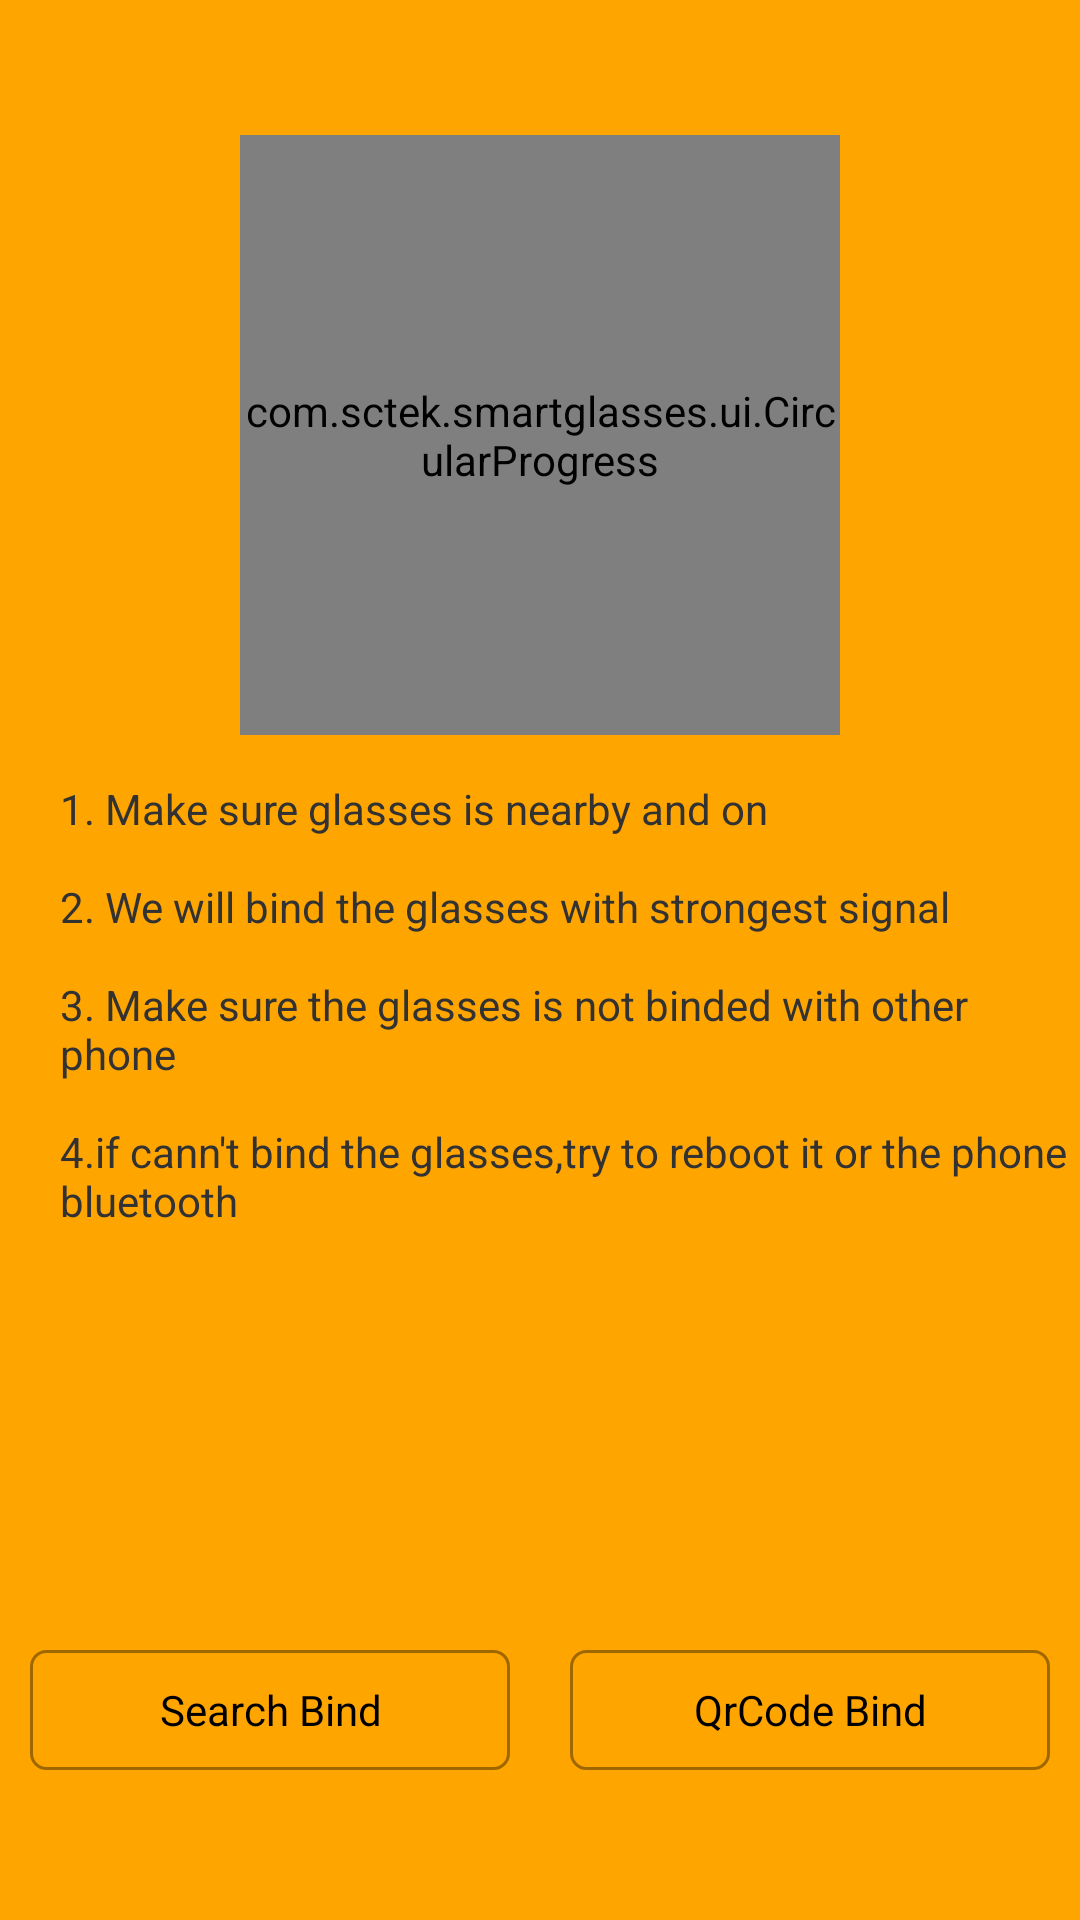

Layout XML and referenced resources for this Android screen:
<!-- AndroidManifest.xml: application theme AppTheme -->
<!-- res/layout/activity_bind_hanlang.xml -->
<RelativeLayout xmlns:android="http://schemas.android.com/apk/res/android"
    xmlns:tools="http://schemas.android.com/tools"
    xmlns:widget="http://schemas.android.com/apk/res/cn.ingenic.glasssync"
    android:layout_width="match_parent"
    android:layout_height="match_parent"
    android:background="@color/orange"
    tools:context="com.sctek.smartglasses.ui.BindHanlangActivity" >
           	
    <FrameLayout 
        android:id="@+id/progress_fl"
        android:layout_alignParentTop="true"
        android:layout_width="210dp"
        android:layout_height="210dp"
        android:layout_centerHorizontal="true"
        android:layout_marginTop="40dp"
        android:background="@color/transparent">
        
        <TextView 
            android:id="@+id/bind_hanlang_hint_tv"
            android:layout_width="wrap_content"
            android:layout_height="wrap_content"
            android:layout_gravity="center"
            android:background="@color/transparent"
            android:text="@string/welcome_use_hanlang"/>
        
	    <com.sctek.smartglasses.ui.CircularProgress 
	        
	        android:id="@+id/bind_hanlang_pb"
	        android:layout_width="200dp"
	        android:layout_height="200dp"
	        android:layout_gravity="center"
	        widget:circular_progress_indeterminate="false"
	        widget:circular_progress_color="@color/green_color"/>
	    
    </FrameLayout>
    
    <TextView 
        android:id="@+id/hanlang_comment_tv"
        android:layout_width="wrap_content"
        android:layout_height="wrap_content"
        android:layout_below="@id/progress_fl"
        android:layout_marginTop="10dp"
        android:layout_marginLeft="20dp"
        android:text="@string/hanlang_comment"/>

    <LinearLayout 
        android:layout_width="match_parent"
        android:layout_height="wrap_content"
        android:layout_alignParentBottom="true"
        android:layout_marginBottom="50dp"
        android:orientation="horizontal">
        
        <Button 
	        android:id="@+id/bind_hanlang_bt"
	        android:layout_width="0dp"
	        android:layout_height="40dp"
	        android:background="@drawable/bordershape"
	        android:text="@string/search_bind"
	        android:layout_weight="1"
	        android:layout_marginLeft="10dp"
	        android:onClick="onBindHanLangButtonClicked"/>
        
        <Button 
	        android:id="@+id/scan_qrcode_bt"
	        android:layout_width="0dp"
	        android:layout_height="40dp"
	        android:background="@drawable/bordershape"
	        android:text="@string/qr_bind"
	        android:layout_weight="1"
	        android:layout_marginLeft="20dp"
	        android:layout_marginRight="10dp"
	        android:onClick="onBindScanQrCodeClicked"/>
        
    </LinearLayout>

</RelativeLayout>
<!-- resources referenced by this layout -->
<resources>
  <color name="green_color">#90EE90</color>
  <color name="orange">#FFA500</color>
  <color name="transparent">#00000000</color>
  <!-- drawable bordershape (drawable) -->
  <?xml version="1.0" encoding="utf-8"?>
  <selector xmlns:android="http://schemas.android.com/apk/res/android" >
      
      <item android:state_pressed="true">
          <shape xmlns:android="http://schemas.android.com/apk/res/android">
  	          	<solid android:color="@color/green_color" />  
  	    		<stroke android:width="1dp" android:color="#e0000000" />  
  	    		<corners android:radius="5dp" />  
  	    		<padding android:left="0dp" android:top="0dp"   
        						android:right="0dp" android:bottom="0dp" /> 
          </shape>
      </item>
      <item >
          <shape xmlns:android="http://schemas.android.com/apk/res/android">
  	          	<solid android:color="#00000000" />  
  	    		<stroke android:width="1dp" android:color="#60000000" />  
  	    		<corners android:radius="5dp" />  
  	    		<padding android:left="0dp" android:top="0dp"   
        						android:right="0dp" android:bottom="0dp" /> 
          </shape>
      </item>
      
  
  </selector>
  <string name="hanlang_comment">1. Make sure glasses is nearby and on\n\n2. We will bind the glasses with strongest signal\n\n3. Make sure the glasses is not binded with other phone\n\n4.if cann\'t bind the glasses,try to reboot it or the phone bluetooth</string>
  <string name="qr_bind">QrCode Bind</string>
  <string name="search_bind">Search Bind</string>
  <string name="welcome_use_hanlang">Welcome to use</string>
  <style name="AppTheme" parent="AppBaseTheme">
          
      </style>
  <style name="AppBaseTheme" parent="android:Theme.Light.NoTitleBar">
          
      </style>
</resources>
